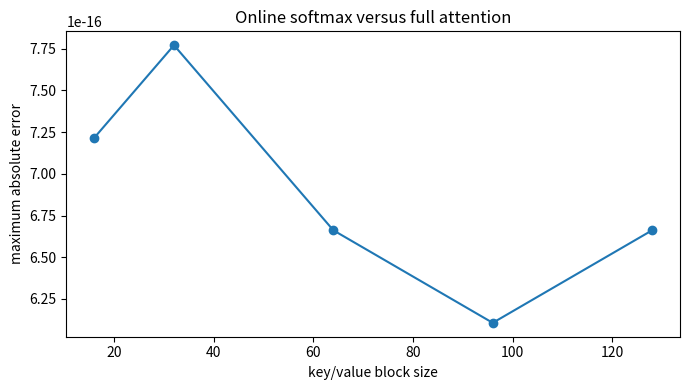

Source code (Python):
#!/usr/bin/env python3
"""Numerically compare full attention with exact blockwise online softmax.
Also checks the CLIP/InfoNCE logit-gradient identity.
Run: python 05_transformer_attention.py
Dependencies: numpy, matplotlib
"""
import numpy as np
import matplotlib
matplotlib.use("Agg")
import matplotlib.pyplot as plt

def softmax(x, axis=-1):
    z = x - np.max(x, axis=axis, keepdims=True)
    e = np.exp(z)
    return e / np.sum(e, axis=axis, keepdims=True)

def full_attention(Q, K, V):
    scores = Q @ K.T / np.sqrt(Q.shape[-1])
    return softmax(scores, axis=-1) @ V

def online_attention(Q, K, V, block=64):
    n, d = Q.shape
    m = np.full(n, -np.inf)
    denom = np.zeros(n)
    numer = np.zeros((n, V.shape[1]))
    scale = np.sqrt(d)
    for start in range(0, len(K), block):
        Kb, Vb = K[start:start+block], V[start:start+block]
        scores = Q @ Kb.T / scale
        mb = np.max(scores, axis=1)
        m_new = np.maximum(m, mb)
        old_scale = np.exp(m-m_new)
        block_exp = np.exp(scores-m_new[:, None])
        denom = old_scale*denom + np.sum(block_exp, axis=1)
        numer = old_scale[:, None]*numer + block_exp @ Vb
        m = m_new
    return numer / denom[:, None]

def main():
    rng = np.random.default_rng(41)
    n, d = 384, 64
    Q, K, V = (rng.normal(size=(n, d)) for _ in range(3))
    full = full_attention(Q, K, V)
    block_sizes = [16, 32, 64, 96, 128]
    errors = []
    for block in block_sizes:
        tiled = online_attention(Q, K, V, block)
        errors.append(np.max(np.abs(full-tiled)))
    # For one InfoNCE row, dL/dlogit_j = p_j - 1[j=positive].
    logits = np.array([2.0, 0.5, -0.2])
    p = softmax(logits)
    grad = p.copy(); grad[0] -= 1.0
    print("EXACT BLOCKWISE ATTENTION")
    print(f"max_abs_error_block64={errors[2]:.3e}")
    print(f"max_abs_error_all_blocks={max(errors):.3e}")
    print(f"full_score_matrix_bytes={n*n*8}")
    print(f"block_score_matrix_bytes={n*max(block_sizes)*8}")
    print("CLIP / INFONCE LOGIT GRADIENT")
    print("probabilities=" + np.array2string(p, precision=6))
    print("gradient=" + np.array2string(grad, precision=6))
    print("Expected: tiled attention agrees with full attention up to floating-point tolerance.")
    fig, ax = plt.subplots(figsize=(7, 4))
    ax.plot(block_sizes, errors, "o-")
    ax.set(xlabel="key/value block size", ylabel="maximum absolute error",
           title="Online softmax versus full attention")
    fig.tight_layout()
    fig.savefig("05_transformer_attention.png", dpi=160)
    print("Saved: 05_transformer_attention.png")

if __name__ == "__main__":
    main()
